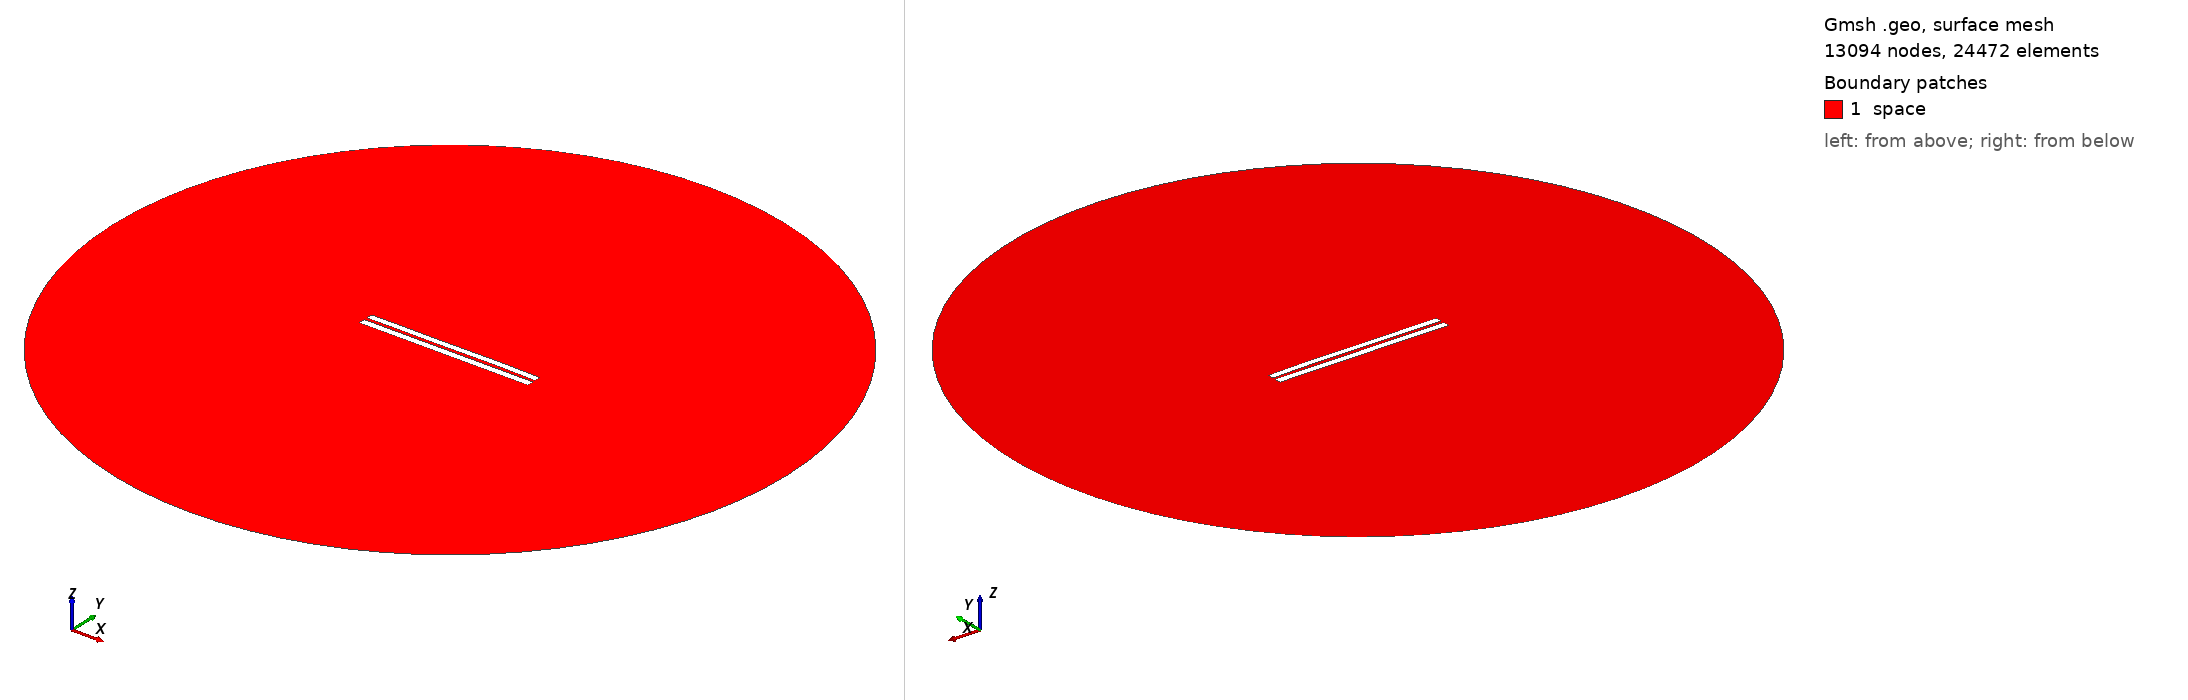

Gmsh geometry script, surface-meshed: 13094 nodes, 24472 surface elements. Boundary patches (legend numbers): 1 space. Left view from above one corner, right view from below the opposite corner. Legend entries are the model's physical surfaces. The drawing asked Gmsh for element sizes between 1% and 20% of the model's largest extent; the script's own settings can give other sizes.

=== 4084.geo (drawn) ===
//---------------------------------------
// Geometry kernel
//---------------------------------------

SetFactory("OpenCASCADE");



//---------------------------------------
// Parameters of the geometry
//---------------------------------------

// Overetch of the upper plate
overetch = 0.125;

// Distance between the plates
distance = 1.75;

// Discretization over the x axis (for the deformation)
nx = 50; 

// Length of the plate
L = 100 - overetch; 

// Number of modes
n = 4; 

// 1st mode coefficient
coeff(1) = 0.0;
beta(1) = 0.596864 * 3.1415926535 / L;

// 2nd mode coefficient
coeff(2) = 0.07499999999999998;
beta(2) = 1.49418 * 3.1415926535 / L;

// 3rd mode coefficient
coeff(3) = -0.075;
beta(3) = 2.50025 * 3.1415926535 / L;

// 4th mode coefficient
coeff(4) = 0.07499999999999998;
beta(4) = 3.49999 * 3.1415926535 / L;



//---------------------------------------
// Upper plate (deformed rectangle)
//---------------------------------------

// Coordiantes of the upper plate
xmin = -50;
xmax = 50 - overetch;

// Height of the upper plate
yheight = 4 - 2 * overetch;

// Indexes of the points
UpperID[] = {};
LowerID[] = {};
LeftID[] = {};
RightID[] = {};

// Point index
p = 1;

// Horizontal edges
For i In {1:nx}
    x = xmin + (i-1)*(xmax - xmin)/(nx-1);

    y_bottom = distance / 2 + overetch;
    For j In {1:n}
        C = (Cosh(beta(j)*L) + Cos(beta(j)*L)) / (Sinh(beta(j)*L) + Sin(beta(j)*L));
        y_bottom  = y_bottom + coeff(j) * (Cosh(beta(j)*(x+50)) - Cos(beta(j)*(x+50)) - C * (Sinh(beta(j)*(x+50)) - Sin(beta(j)*(x+50))));
    EndFor

    y_top = y_bottom + yheight;

    Point(p) = {x, y_top, 0, 1.0};
    UpperID[i] = p;
    p = p + 1;

    Point(p) = {x, y_bottom, 0, 1.0};
    LowerID[i] = p;
    p = p + 1;
EndFor

// Create point lists
UpperPts[] = {}; LowerPts[] = {};
For i In {1:nx}
  UpperPts[] += {UpperID[i]};
  LowerPts[] += {LowerID[i]};
EndFor

// Build splines
Spline(1) = {UpperPts[]};
Spline(2) = {LowerPts[]};
Line(3) = {LowerPts[nx-1], UpperPts[nx-1]};
Line(4) = {LowerPts[0], UpperPts[0]};

// Build the plane surface
Curve Loop(1) = {2, 3, -1, -4};
Plane Surface(1) = {1};



//---------------------------------------
// Lower plate (rectangle)
//---------------------------------------

// Vertices
Point(1001) = {-50, -1, 0, 1.0};
Point(1002) = { 50, -1, 0, 1.0};
Point(1003) = { 50,  -5, 0, 1.0};
Point(1004) = {-50,  -5, 0, 1.0};

// Edges
Line(5) = {1001, 1002};
Line(6) = {1002, 1003};
Line(7) = {1003, 1004};
Line(8) = {1004, 1001};

// Plane surface
Line Loop(2) = {5, 6, 7, 8};
Plane Surface(2) = {2}; 



//---------------------------------------
// Outer (fictious) boundary
//---------------------------------------

// Points
Point(1005) = {0, 0, 0};       // Center
Point(1006) = {200, 0, 0};     // Start point
Point(1007) = {0, 200, 0};     // 90 degrees
Point(1008) = {-200, 0, 0};    // 180 degrees
Point(1009) = {0, -200, 0};    // 270 degrees

// Circle arcs (each needs start, center, end)
Circle(9) = {1006, 1005, 1007};
Circle(10) = {1007, 1005, 1008};
Circle(11) = {1008, 1005, 1009};
Circle(12) = {1009, 1005, 1006};

// Plane surface for the entire domain
Curve Loop(3) = {9, 10, 11, 12};
Surface(3) = {3};

// Subtract the plates from the whole domain to obtain the actual domain where we want to solve the equations
BooleanDifference{ Surface{3}; Delete; }{ Surface{1}; Surface{2}; Delete; }




//---------------------------------------
// Transfinite Lines/Curves
//---------------------------------------

// Set the number of points on the boundaries
r = 7;

// Plates
Transfinite Curve {1, 2} = 50*r Using Progression 1;
Transfinite Curve {3, 4} = 2*r Using Progression 1;
Transfinite Line {5, 7} = 50*r Using Progression 1;
Transfinite Line {6, 8} = 2*r Using Progression 1;

// Outer boundary
Transfinite Line {9, 10, 11, 12} = 20 Using Progression 1;



//---------------------------------------
// Physical groups
//---------------------------------------                

// Physical curves (boundaries)
Physical Line("force_segment", 10) = {2};
Physical Line("upper_plate", 11) = {1, 3, 4};
Physical Line("lower_plate", 12) = {5, 6, 7, 8};
Physical Line("boundary", 20) = {9, 10, 11, 12};

// Physical Surfaces
Physical Surface("space", 30) = {3};



//---------------------------------------
// 6. Generate the Mesh
//---------------------------------------

// 2D mesh generation
Mesh 2;
